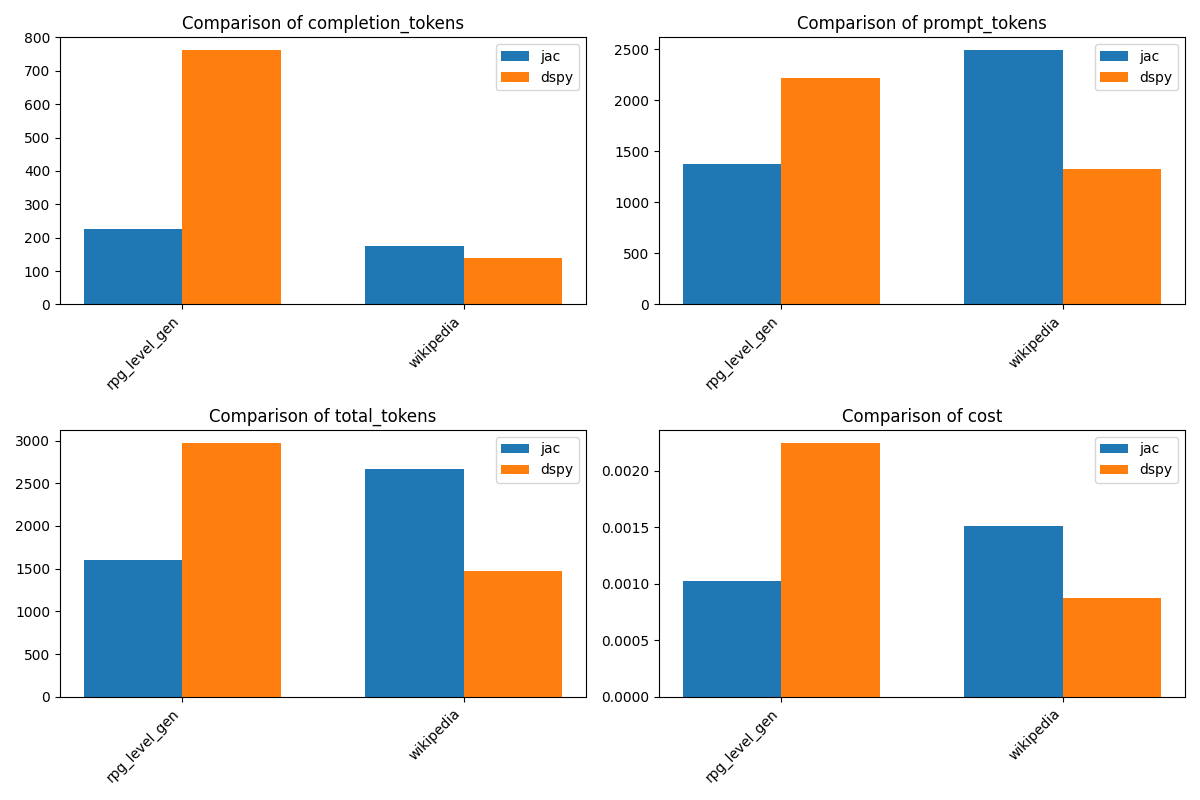

The file beside this chart, header and first rows:
problem, jac_completion_tokens, jac_prompt_tokens, jac_total_tokens, dspy_completion_tokens, dspy_prompt_tokens, dspy_total_tokens, jac_cost, dspy_cost
rpg_level_gen, 226, 1380, 1606, 762, 2214, 2976, 0.001029, 0.00225
wikipedia, 176, 2491, 2667, 140, 1329, 1469, 0.001509, 0.0008745
